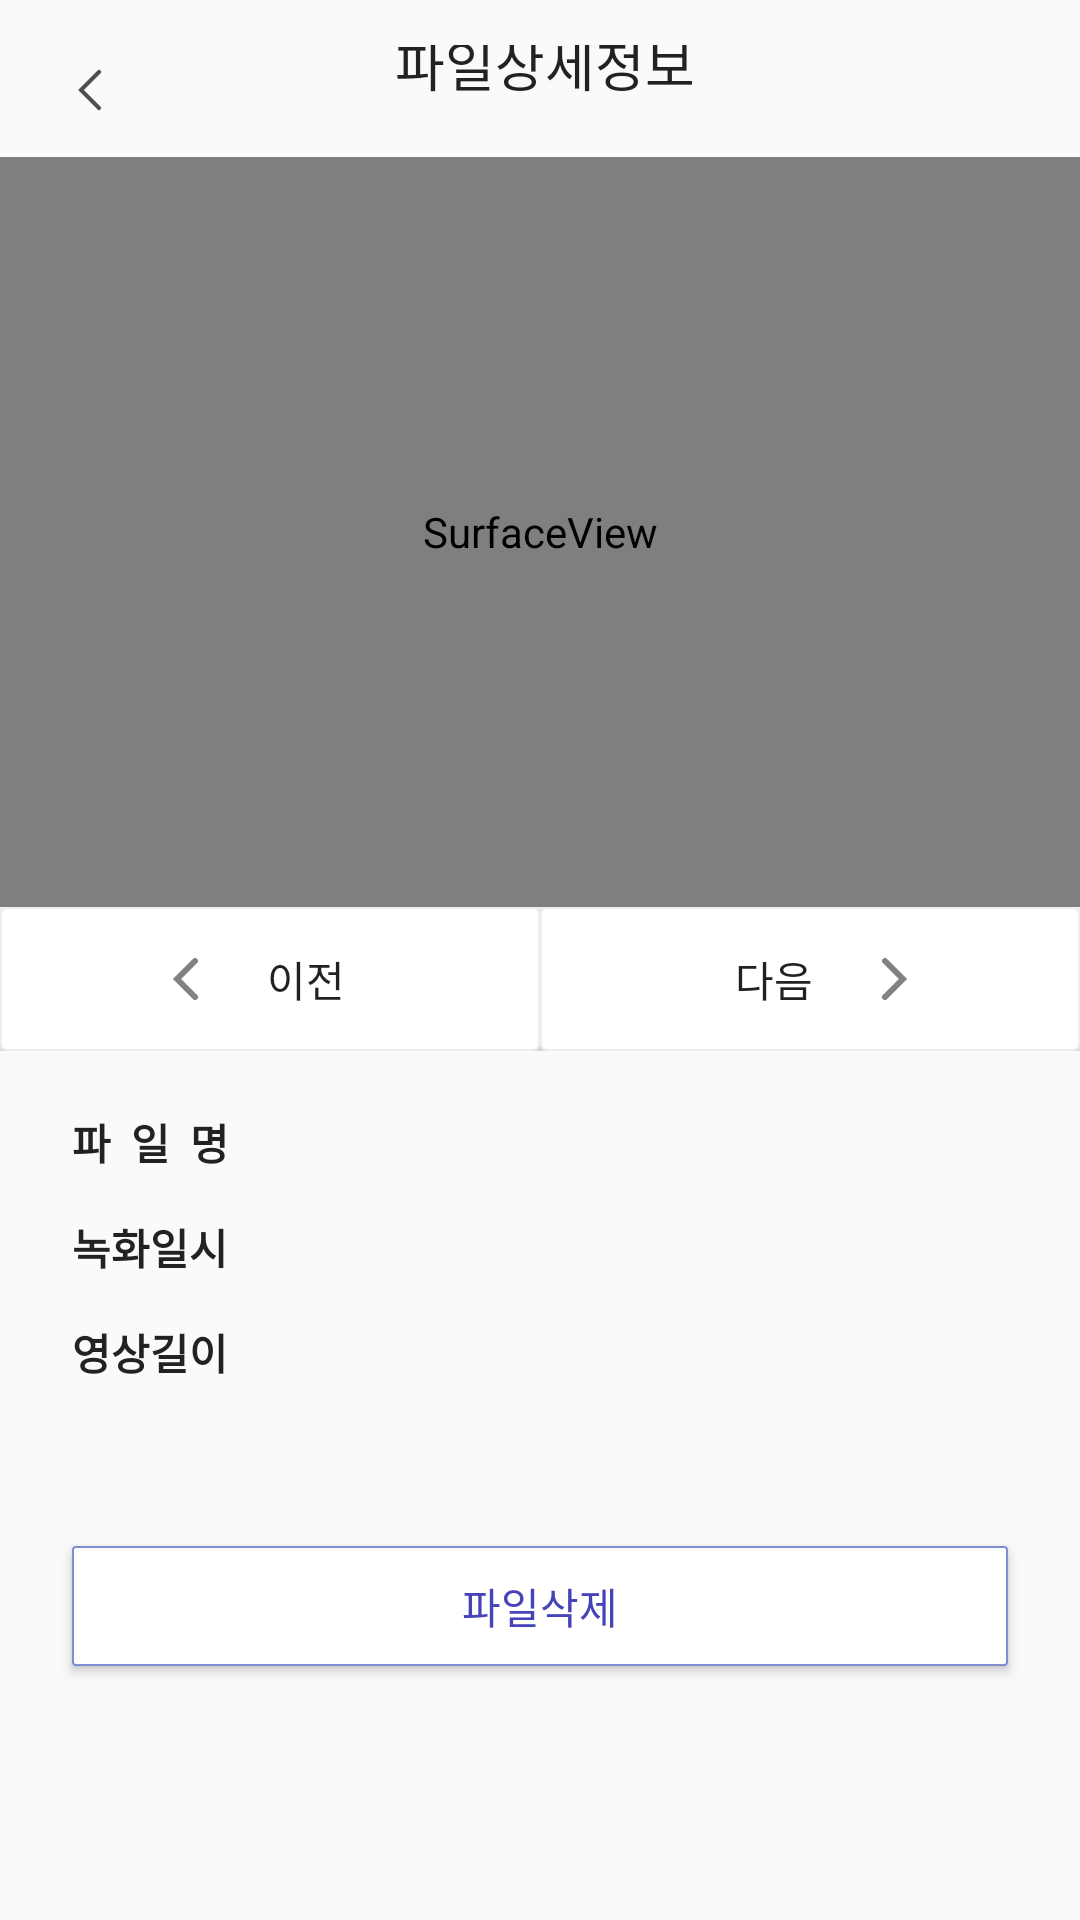

The Android layout XML behind this screen, and the referenced resources:
<!-- AndroidManifest.xml: application theme AppTheme -->
<!-- res/layout/activity_page_61100.xml -->
<?xml version="1.0" encoding="utf-8"?>
<LinearLayout xmlns:android="http://schemas.android.com/apk/res/android"
    xmlns:tools="http://schemas.android.com/tools"
    android:layout_width="match_parent"
    android:layout_height="800dp"
    android:addStatesFromChildren="true"
    android:orientation="vertical"
    tools:context=".Page_61100">

    <LinearLayout
        android:layout_width="match_parent"
        android:layout_height="wrap_content"
        android:orientation="horizontal"
        android:paddingTop="15dp"
        android:paddingBottom="10dp">

        <ImageView
            android:id="@+id/back_button"
            android:layout_width="20dp"
            android:layout_height="20dp"
            android:layout_marginLeft="20dp"
            android:layout_marginTop="5dp"
            android:gravity="center_horizontal"
            android:src="@drawable/arrow" />

        <TextView
            android:id="@+id/text_view"
            android:layout_width="match_parent"
            android:layout_height="42dp"
            android:layout_marginTop="-15dp"
            android:layout_marginRight="36.17dp"
            android:fontFamily="@font/notosanskr"
            android:gravity="center"
            android:text="파일상세정보"
            android:textColor="#222222"
            android:textSize="18sp"
            android:typeface="normal" />
    </LinearLayout>

    <RelativeLayout
        android:layout_width="match_parent"
        android:layout_height="250dp">

        <ImageView
            android:id="@+id/imageView"
            android:layout_width="match_parent"
            android:layout_height="250dp"
            android:layout_marginTop="1dp"
            android:scaleType="centerCrop" />

        <SurfaceView
            android:id="@+id/browser_video"
            android:layout_width="match_parent"
            android:layout_height="250dp"
            android:visibility="visible" />

        <RelativeLayout
            android:layout_width="match_parent"
            android:layout_height="250dp">

            <ImageView
                android:id="@+id/playPauseButton"
                android:layout_width="58dp"
                android:layout_height="48dp"
                android:layout_centerInParent="true"
                android:text="재생"
                android:visibility="visible" />
        </RelativeLayout>
    </RelativeLayout>

    <LinearLayout
        android:layout_width="match_parent"
        android:layout_height="wrap_content">

        <LinearLayout
            android:layout_width="match_parent"
            android:layout_height="wrap_content"

            android:weightSum="100">

            <Button
                android:id="@+id/prev_button"
                android:layout_width="wrap_content"
                android:layout_height="wrap_content"
                android:layout_weight="50"
                android:background="@drawable/rectangle_line_ok"
                android:drawableLeft="@drawable/prev"
                android:paddingLeft="50dp"
                android:paddingRight="50dp"
                android:text="이전"
                android:textAllCaps="false"
                android:textSize="14sp" />


            <Button
                android:id="@+id/next_button"
                android:layout_width="wrap_content"
                android:layout_height="wrap_content"
                android:layout_weight="50"
                android:background="@drawable/rectangle_line_ok"
                android:drawableRight="@drawable/next"
                android:paddingLeft="50dp"
                android:paddingRight="50dp"
                android:text="다음"
                android:textAllCaps="false"
                android:textSize="14sp" />
        </LinearLayout>
    </LinearLayout>

    <LinearLayout
        android:layout_width="match_parent"
        android:layout_height="match_parent"
        android:orientation="vertical">
        <LinearLayout
            android:layout_width="wrap_content"
            android:layout_height="wrap_content"
            android:orientation="horizontal" >
            <TextView
                android:layout_width="match_parent"
                android:layout_height="35dp"
                android:layout_marginLeft="24dp"
                android:layout_marginRight="24dp"
                android:layout_marginTop="20dp"
                android:fontFamily="@font/notosanskr"
                android:gravity="left"
                android:lineHeight="16.71dp"
                android:text="파  일  명 "
                android:textStyle="bold"
                android:textColor="#222222"
                android:textSize="14sp"
                android:typeface="normal" />
            <TextView
                android:id="@+id/file_name"
                android:layout_width="match_parent"
                android:layout_height="35dp"
                android:layout_marginLeft="-10dp"
                android:layout_marginRight="24dp"
                android:layout_marginTop="20dp"
                android:fontFamily="@font/notosanskr"
                android:gravity="left"
                android:lineHeight="16.71dp"
                android:text=""
                android:textColor="#222222"
                android:textSize="14sp"
                android:typeface="normal" />
        </LinearLayout>

        <LinearLayout
            android:layout_width="wrap_content"
            android:layout_height="wrap_content"
            android:orientation="horizontal" >
            <TextView
                android:id="@+id/pic_date_title"
                android:layout_width="match_parent"
                android:layout_height="35dp"
                android:layout_marginLeft="24dp"
                android:layout_marginRight="24dp"
                android:fontFamily="@font/notosanskr"
                android:gravity="left"
                android:lineHeight="16.71dp"
                android:text="녹화일시 "
                android:textStyle="bold"
                android:textColor="#222222"
                android:textSize="14sp"
                android:typeface="normal" />
            <TextView
                android:id="@+id/pic_date"
                android:layout_width="match_parent"
                android:layout_height="35dp"
                android:layout_marginLeft="-10dp"
                android:layout_marginRight="24dp"
                android:fontFamily="@font/notosanskr"
                android:gravity="left"
                android:lineHeight="16.71dp"
                android:text=""
                android:textColor="#222222"
                android:textSize="14sp"
                android:typeface="normal" />
        </LinearLayout>


        <LinearLayout
            android:layout_width="wrap_content"
            android:layout_height="wrap_content"
            android:orientation="horizontal" >
            <TextView
                android:id="@+id/video_len_title"
                android:layout_width="match_parent"
                android:layout_height="35dp"
                android:layout_marginLeft="24dp"
                android:layout_marginRight="24dp"
                android:fontFamily="@font/notosanskr"
                android:gravity="left"
                android:lineHeight="16.71dp"
                android:text="영상길이 "
                android:textStyle="bold"
                android:textColor="#222222"
                android:textSize="14sp"
                android:typeface="normal" />
            <TextView
                android:id="@+id/video_len"
                android:layout_width="match_parent"
                android:layout_height="35dp"
                android:layout_marginLeft="-10dp"
                android:layout_marginRight="24dp"
                android:fontFamily="@font/notosanskr"
                android:gravity="left"
                android:lineHeight="16.71dp"
                android:text=""
                android:textColor="#222222"
                android:textSize="14sp"
                android:typeface="normal" />
        </LinearLayout>

        <Button
            android:id="@+id/delete_button"
            android:layout_width="match_parent"
            android:layout_height="40dp"
            android:layout_centerHorizontal="true"
            android:layout_marginLeft="24dp"
            android:layout_marginRight="24dp"
            android:background="@drawable/liveview_set_button"
            android:layout_marginTop="40dp"
            android:text="파일삭제"
            android:textColor="#4543BA"
            android:textSize="14sp" />
    </LinearLayout>

    <View
        android:layout_width="match_parent"
        android:layout_height="100dp" />
</LinearLayout>
<!-- resources referenced by this layout -->
<resources>
  <!-- drawable arrow (drawable) -->
  <vector xmlns:android="http://schemas.android.com/apk/res/android"
      android:width="20dp"
      android:height="20dp"
      android:viewportWidth="20"
      android:viewportHeight="20">
    <path
        android:pathData="M13,4L7,10L13,16"
        android:strokeWidth="1.4"
        android:fillColor="#00000000"
        android:strokeColor="#4F4F4F"
        android:strokeLineCap="round"/>
  </vector>
  <!-- drawable liveview_set_button (drawable) -->
  <?xml version="1.0" encoding="utf-8"?>
  <selector xmlns:android="http://schemas.android.com/apk/res/android">
      <item android:state_pressed="true">
          <shape android:shape="rectangle">
              <solid android:color="#E0E0E0" />
              <stroke android:width="0.5dp"
                  android:color="#808DD0"/>
              <corners android:radius="1dp"/>
          </shape>
      </item>
  
      <item android:state_pressed="false">
          <shape android:shape="rectangle">
              <solid android:color="#FFFFFF" />
              <stroke android:width="0.5dp"
                  android:color="#808DD0"/>
              <corners android:radius="1dp"/>
          </shape>
      </item>
  </selector>
  <!-- drawable next: png bitmap (drawable, 233 bytes) -->
  <!-- drawable prev (drawable) -->
  <vector xmlns:android="http://schemas.android.com/apk/res/android"
      android:width="24dp"
      android:height="24dp"
      android:viewportWidth="24"
      android:viewportHeight="24">
    <path
        android:pathData="M15,18L9,12L15,6"
        android:strokeWidth="2"
        android:fillColor="#00000000"
        android:strokeColor="#828282"
        android:strokeLineCap="round"/>
  </vector>
  <!-- drawable rectangle_line_ok (drawable) -->
  <?xml version="1.0" encoding="utf-8"?>
  <selector xmlns:android="http://schemas.android.com/apk/res/android">
      <item android:state_pressed="true">
          <shape android:shape="rectangle">
              <solid android:color="#BDBDBD" />
              <stroke android:width="0.5dp"
                  android:color="#EEEEEE"/>
              <corners android:radius="2dp"/>
          </shape>
      </item>
  
      <item android:state_pressed="false">
          <shape android:shape="rectangle">
              <solid android:color="#FFFFFF" />
              <stroke android:width="0.5dp"
                  android:color="#EEEEEE"/>
              <corners android:radius="2dp"/>
          </shape>
      </item>
  </selector>
  <style name="AppTheme" parent="Theme.AppCompat.DayNight.NoActionBar">
          
          <item name="android:editTextBackground">@drawable/rn_edit_text_material</item>
      </style>
</resources>
